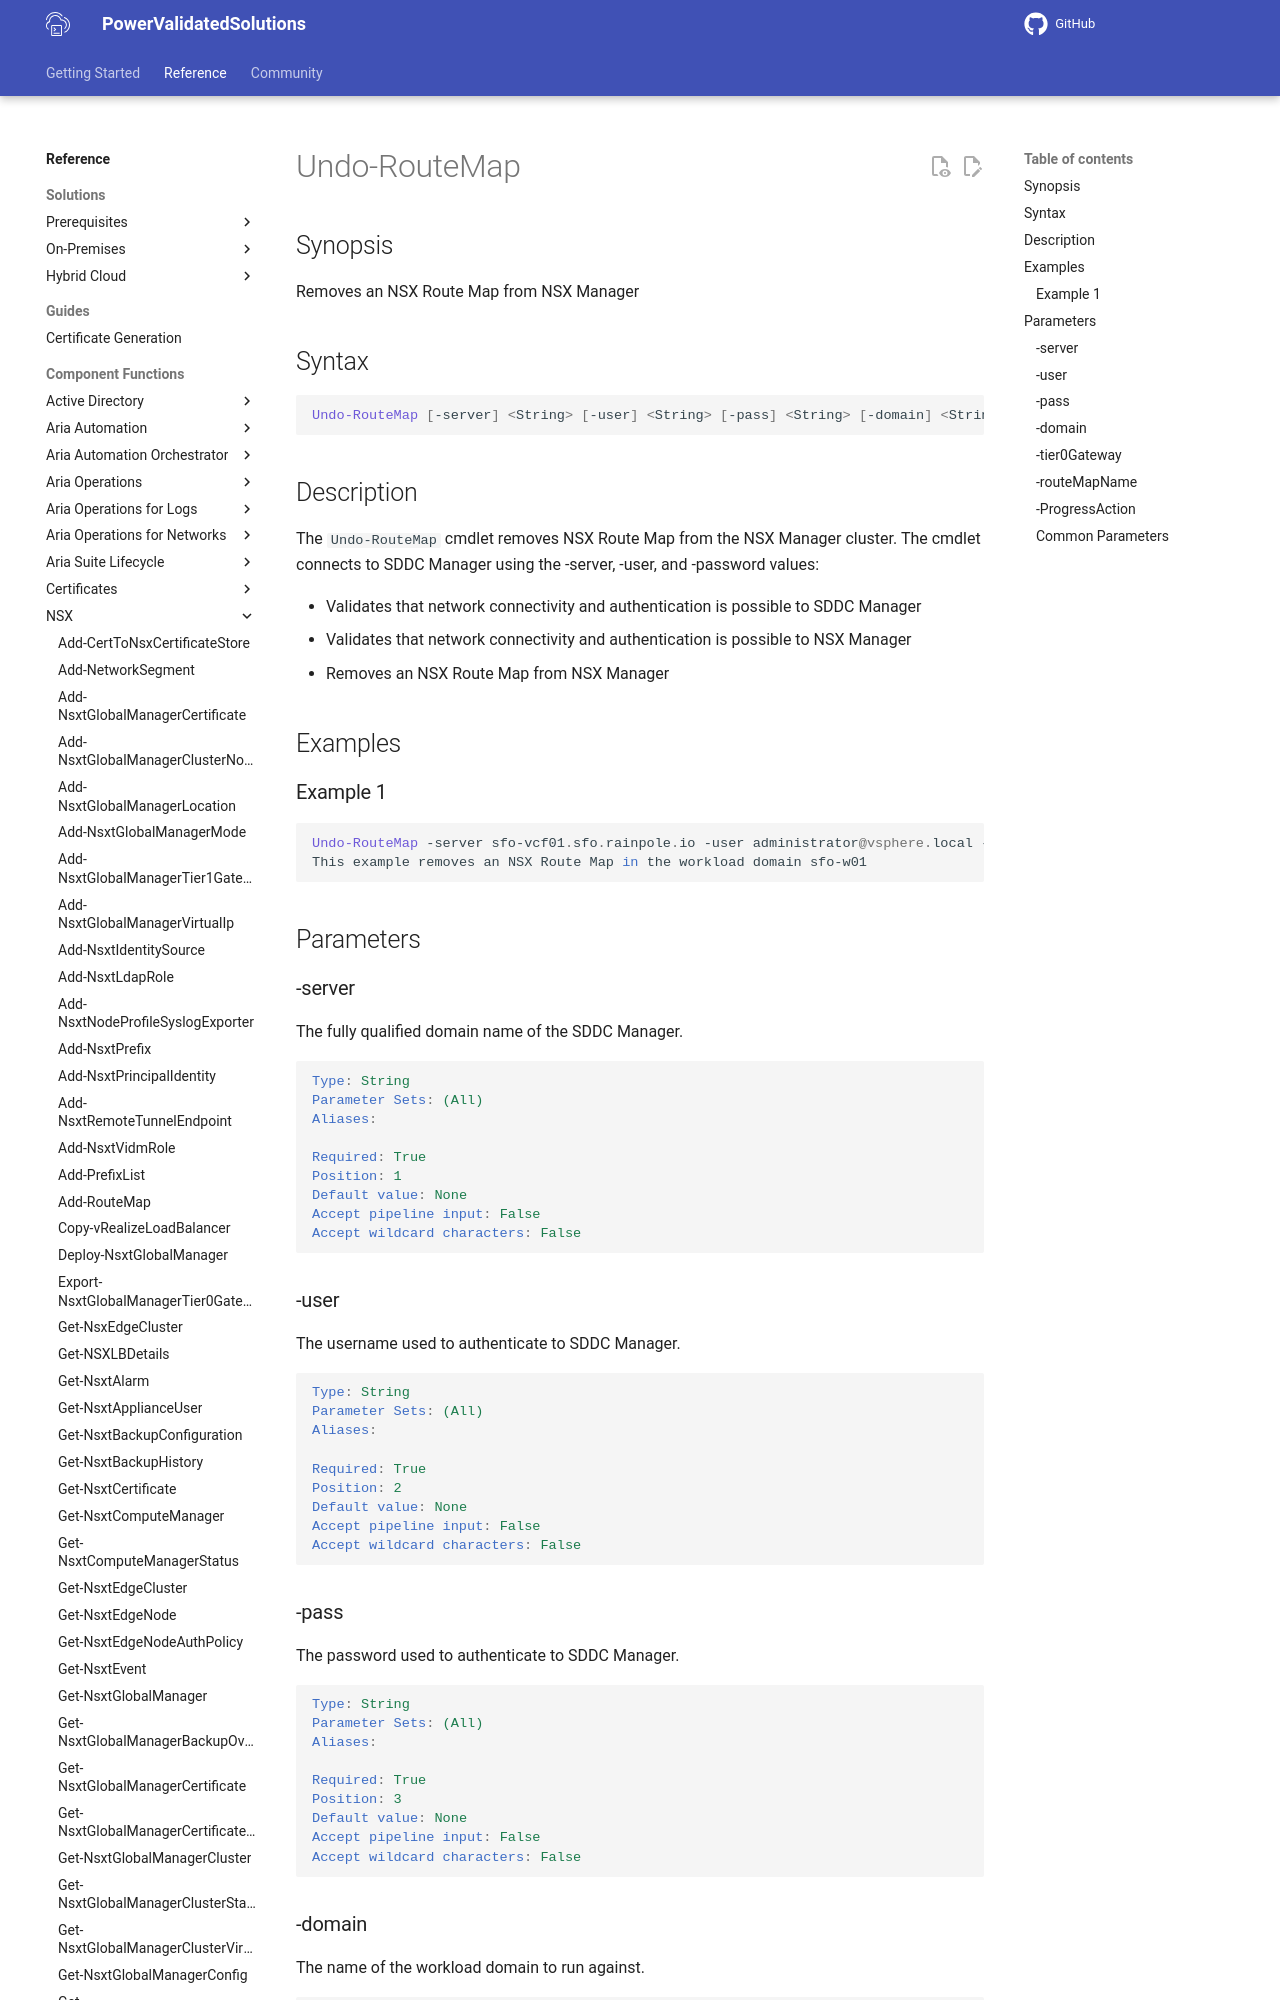

repository: vmware/power-validated-solutions-for-cloud-foundation · page: documentation/functions/nsx/Undo-RouteMap/index.html · generator: mkdocs

# Undo-RouteMap

## Synopsis

Removes an NSX Route Map from NSX Manager

## Syntax

```powershell
Undo-RouteMap [-server] <String> [-user] <String> [-pass] <String> [-domain] <String> [-tier0Gateway] <String> [-routeMapName] <String> [-ProgressAction <ActionPreference>] [<CommonParameters>]
```

## Description

The `Undo-RouteMap` cmdlet removes NSX Route Map from the NSX Manager cluster. The cmdlet connects to SDDC Manager using the -server, -user, and -password values:

- Validates that network connectivity and authentication is possible to SDDC Manager
- Validates that network connectivity and authentication is possible to NSX Manager
- Removes an NSX Route Map from NSX Manager

## Examples
